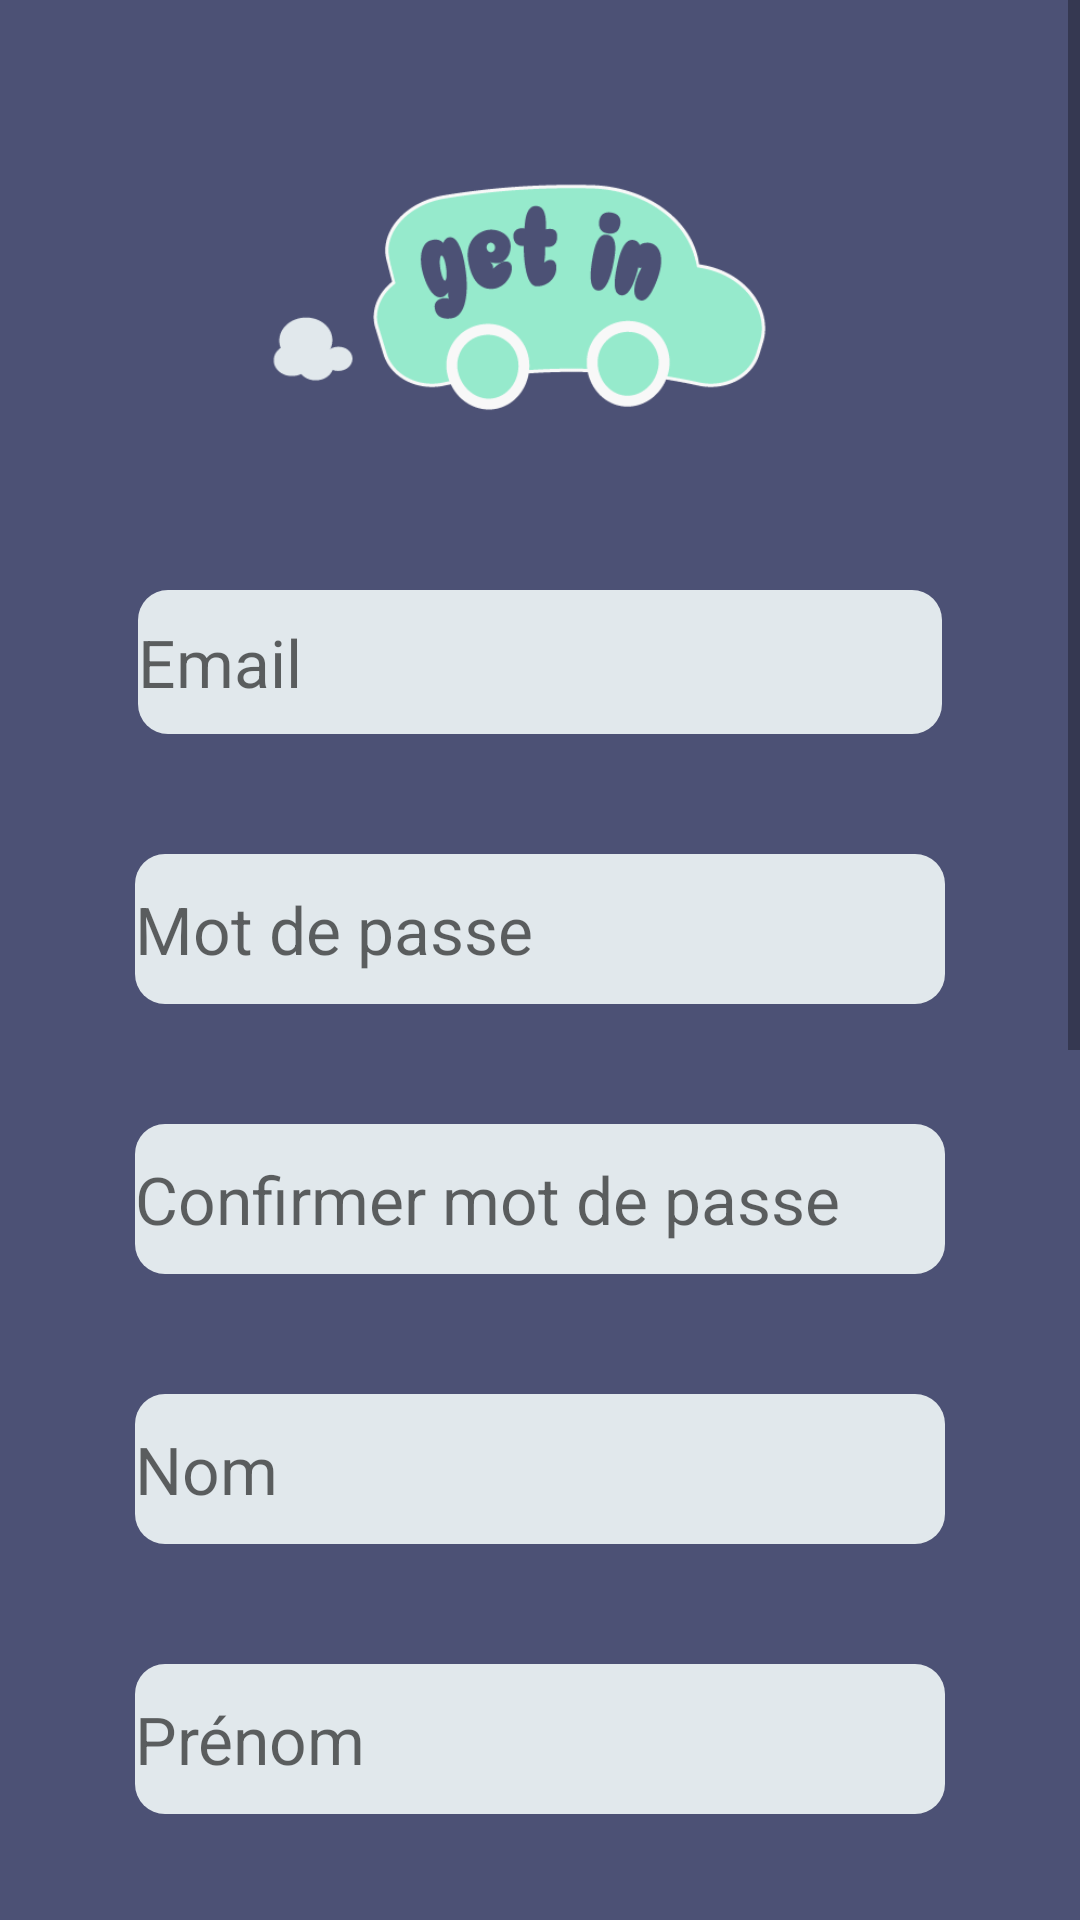

Reconstruct the res/layout file that produces this screen, plus the resources it refers to.
<!-- AndroidManifest.xml: application theme AppTheme -->
<!-- res/layout/activity_inscription.xml -->
<?xml version="1.0" encoding="utf-8"?>
<androidx.constraintlayout.widget.ConstraintLayout xmlns:android="http://schemas.android.com/apk/res/android"
    xmlns:app="http://schemas.android.com/apk/res-auto"
    xmlns:tools="http://schemas.android.com/tools"
    android:layout_width="match_parent"
    android:layout_height="match_parent"
    android:background="#4c5175"
    android:backgroundTint="#4c5175"
    tools:context=".controller.MainActivity">

    


    <RelativeLayout
        android:layout_width="match_parent"
        android:layout_height="match_parent">

        <ScrollView
            android:layout_width="match_parent"
            android:layout_height="match_parent">

            <LinearLayout
                android:layout_width="match_parent"
                android:layout_height="match_parent"
                android:orientation="vertical"
                android:layout_marginBottom="50px"
                android:layout_marginTop="-50px"
                android:gravity="center">

                <ImageView
                    android:id="@+id/imageView"
                    android:layout_width="362dp"
                    android:layout_height="185dp"
                    android:layout_marginTop="28dp"
                    app:srcCompat="@drawable/logo" />

                <EditText
                    android:id="@+id/emailField"
                    android:layout_width="268dp"
                    android:layout_height="48dp"
                    android:background="@drawable/edit_text_shape"
                    android:ems="10"
                    android:hint="Email"
                    android:inputType="textEmailAddress"
                    android:textAppearance="@style/TextAppearance.AppCompat.Large"
                    android:textColor="#4c5175" />

                <EditText
                    android:id="@+id/mdpField"
                    android:layout_width="270dp"
                    android:layout_height="50dp"
                    android:layout_marginTop="40dp"
                    android:background="@drawable/edit_text_shape"
                    android:ems="10"
                    android:hint="Mot de passe"
                    android:inputType="textPassword"
                    android:textAppearance="@style/TextAppearance.AppCompat.Large"
                    android:textColor="#4c5175" />

                <EditText
                    android:id="@+id/confField"
                    android:layout_width="270dp"
                    android:layout_height="50dp"
                    android:layout_marginTop="40dp"
                    android:background="@drawable/edit_text_shape"
                    android:ems="10"
                    android:hint="Confirmer mot de passe"
                    android:inputType="textPassword"
                    android:textAppearance="@style/TextAppearance.AppCompat.Large"
                    android:textColor="#4c5175" />

                <EditText
                    android:id="@+id/nomField"
                    android:layout_width="270dp"
                    android:layout_height="50dp"
                    android:layout_marginTop="40dp"
                    android:background="@drawable/edit_text_shape"
                    android:ems="10"
                    android:inputType="textPersonName"
                    android:hint="Nom"
                    android:textAppearance="@style/TextAppearance.AppCompat.Large"
                    android:textColor="#4c5175"/>

                <EditText
                    android:id="@+id/prenomField"
                    android:layout_width="270dp"
                    android:layout_height="50dp"
                    android:layout_marginTop="40dp"
                    android:background="@drawable/edit_text_shape"
                    android:ems="10"
                    android:inputType="textPersonName"
                    android:hint="Prénom"
                    android:textAppearance="@style/TextAppearance.AppCompat.Large"
                    android:textColor="#4c5175"/>

                <EditText
                    android:id="@+id/ageField"
                    android:layout_width="270dp"
                    android:layout_height="50dp"
                    android:layout_marginTop="40dp"
                    android:background="@drawable/edit_text_shape"
                    android:ems="10"
                    android:inputType="textPersonName"
                    android:hint="Age" android:textAppearance="@style/TextAppearance.AppCompat.Large"
                    android:textColor="#4c5175"/>

                <RadioGroup
                    android:id="@+id/rdsexe"
                    android:layout_width="268dp"
                    android:layout_height="match_parent"
                    android:layout_marginTop="20dp">

                    <TextView
                        android:id="@+id/sexe"
                        android:layout_width="match_parent"
                        android:layout_height="wrap_content"
                        android:text="Sexe :"
                        android:textColor="#FFFFFF"
                        android:textSize="22sp" />

                    <RadioButton
                        android:id="@+id/homme"
                        android:layout_width="match_parent"
                        android:layout_height="wrap_content"
                        android:checked="true"
                        android:text="Homme"
                        android:textColor="#FFFFFF"
                        android:textSize="22sp" />

                    <RadioButton
                        android:id="@+id/femme"
                        android:layout_width="match_parent"
                        android:layout_height="wrap_content"
                        android:text="Femme"
                        android:textColor="#FFFFFF"
                        android:textSize="22sp" />
                </RadioGroup>

                <EditText
                    android:id="@+id/professionField"
                    android:layout_width="270dp"
                    android:layout_height="50dp"
                    android:layout_marginTop="40dp"
                    android:background="@drawable/edit_text_shape"
                    android:ems="10"
                    android:inputType="textPersonName"
                    android:hint="Profession"
                    android:textAppearance="@style/TextAppearance.AppCompat.Large"
                    android:textColor="#4c5175"/>

                <EditText
                    android:id="@+id/telephoneField"
                    android:layout_width="270dp"
                    android:layout_height="50dp"
                    android:layout_marginTop="40dp"
                    android:background="@drawable/edit_text_shape"
                    android:ems="10"
                    android:inputType="textPersonName"
                    android:hint="Numéro de téléphone"
                    android:textAppearance="@style/TextAppearance.AppCompat.Large"
                    android:textColor="#4c5175"/>

                <EditText
                    android:id="@+id/CINField"
                    android:layout_width="270dp"
                    android:layout_height="50dp"
                    android:layout_marginTop="40dp"
                    android:background="@drawable/edit_text_shape"
                    android:ems="10"
                    android:inputType="textPersonName"
                    android:hint="CIN"
                    android:textAppearance="@style/TextAppearance.AppCompat.Large"
                    android:textColor="#4c5175"/>

                <Button
                    android:id="@+id/btnInscription"
                    android:layout_width="184dp"
                    android:layout_height="40dp"
                    android:layout_marginTop="52dp"
                    android:background="@drawable/btn_shape_capsule"
                    android:text="S'inscrire" />

            </LinearLayout>
        </ScrollView>

    </RelativeLayout>


</androidx.constraintlayout.widget.ConstraintLayout>
<!-- resources referenced by this layout -->
<resources>
  <!-- drawable btn_shape_capsule (drawable) -->
  <?xml version="1.0" encoding="utf-8"?>
  <selector xmlns:android="http://schemas.android.com/apk/res/android">
      <item android:state_pressed="true">
          <shape android:shape="rectangle">
  
              <solid android:color="@color/colorAccent" />
              <corners android:radius="10dp" />
  
          </shape>
  
      </item>
      <item>
          <shape android:shape="rectangle">
              <solid android:color="@color/btn_color" />
              <corners android:radius="10dp" />
          </shape>
  
      </item>
  </selector>
  <!-- drawable edit_text_shape (drawable) -->
  <?xml version="1.0" encoding="utf-8"?>
  <selector xmlns:android="http://schemas.android.com/apk/res/android">
      <item android:state_pressed="true">
          <shape android:shape="rectangle">
  
              <solid android:color="@color/btn_color" />
              <corners android:radius="10dp" />
  
          </shape>
  
      </item>
      <item>
          <shape android:shape="rectangle">
              <solid android:color="@color/gris" />
              <corners android:radius="10dp" />
          </shape>
  
      </item>
  </selector>
  <!-- drawable logo: png bitmap (drawable, 17891 bytes) -->
  <style name="AppTheme" parent="Theme.AppCompat.Light.DarkActionBar">
          
          <item name="colorPrimary">@color/colorPrimary</item>
          <item name="colorPrimaryDark">@color/colorPrimaryDark</item>
          <item name="colorAccent">@color/colorAccent</item>
      </style>
  <color name="colorAccent">#96eacc</color>
  <color name="btn_color">#96eacc</color>
  <color name="gris">#e1e8ec</color>
  <color name="colorPrimary">#4c5175</color>
  <color name="colorPrimaryDark">#2f324a</color>
</resources>
